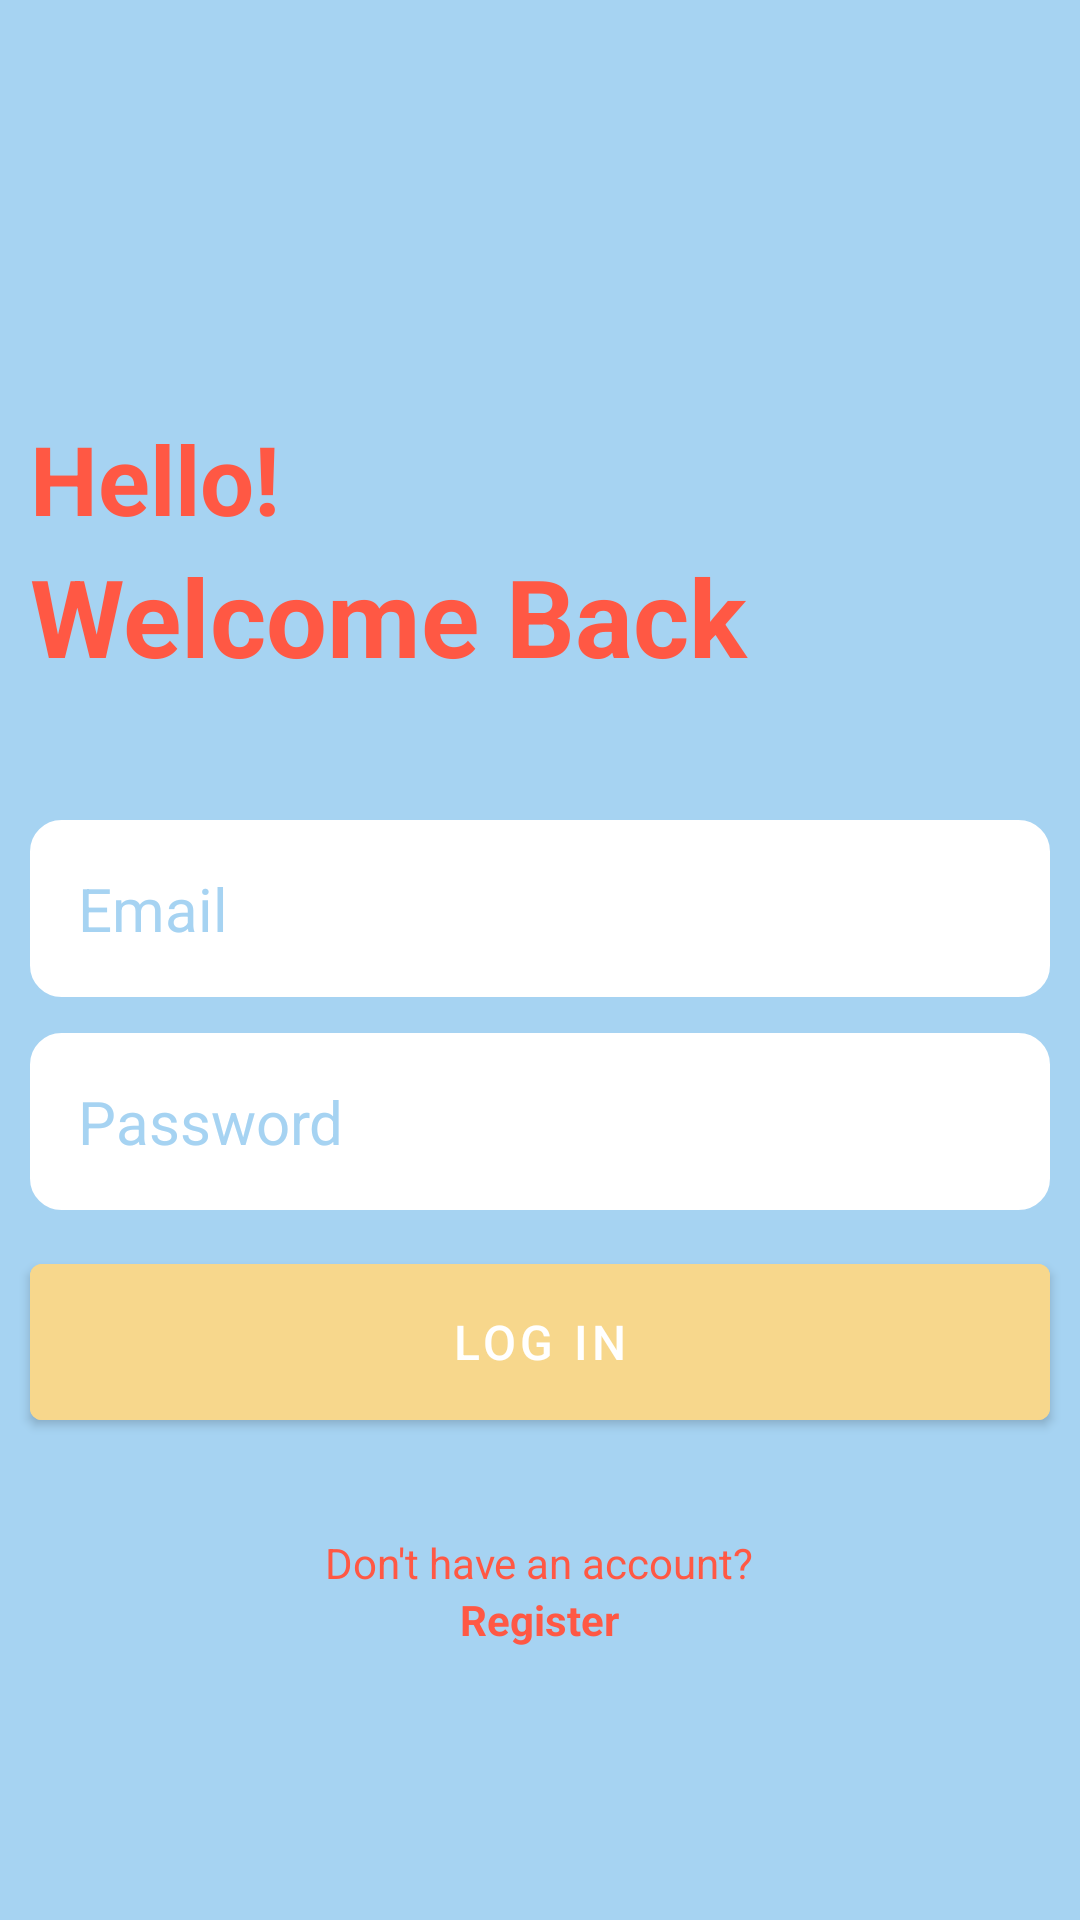

Reconstruct the res/layout file that produces this screen, plus the resources it refers to.
<!-- AndroidManifest.xml: application theme Base.Theme.NotesApp -->
<!-- res/layout/activity_login.xml -->
<?xml version="1.0" encoding="utf-8"?>
<RelativeLayout xmlns:android="http://schemas.android.com/apk/res/android"
    xmlns:app="http://schemas.android.com/apk/res-auto"
    xmlns:tools="http://schemas.android.com/tools"
    android:layout_width="match_parent"
    android:layout_height="match_parent"
    android:background="@color/babyblue"
    tools:context=".LoginActivity">

    <ImageView
        android:layout_width="128dp"
        android:layout_height="128dp"
        android:layout_centerHorizontal="true"
        android:layout_marginTop="10dp"
        android:src="@drawable/login"
        android:id="@+id/login_icon"/>

    <LinearLayout
        android:layout_width="match_parent"
        android:layout_height="wrap_content"
        android:orientation="vertical"
        android:id="@+id/hello_text"
        android:layout_below="@id/login_icon">


        <TextView
            android:layout_width="match_parent"
            android:layout_height="wrap_content"
            android:text="Hello!"
            android:textStyle="bold"
            android:textSize="32sp"
            android:layout_marginHorizontal="10dp"
            android:textColor="@color/brick"/>

        <TextView
            android:layout_width="match_parent"
            android:layout_height="wrap_content"
            android:text="Welcome Back"
            android:textColor="@color/brick"
            android:textSize="36dp"
            android:layout_marginHorizontal="10dp"
            android:textStyle="bold" />

    </LinearLayout>
    <LinearLayout
        android:layout_width="match_parent"
        android:layout_height="wrap_content"
        android:orientation="vertical"
        android:layout_marginVertical="32dp"
        android:layout_below="@+id/hello_text"
        android:id="@+id/formLayout">

        <EditText
            android:layout_width="match_parent"
            android:layout_height="wrap_content"
            android:hint="Email"
            android:textColorHint="@color/babyblue"
            android:backgroundTint="@color/white"
            android:textColor="@color/black"
            android:textSize="20sp"
            android:background="@drawable/rounded_corner"
            android:padding="16dp"
            android:layout_marginTop="12dp"
            android:layout_marginHorizontal="10dp"
            android:id="@+id/email_editText"
            android:inputType="textEmailAddress"/>

        <EditText
            android:layout_width="match_parent"
            android:layout_height="wrap_content"
            android:hint="Password"
            android:textColorHint="@color/babyblue"
            android:backgroundTint="@color/white"
            android:textColor="@color/black"
            android:textSize="20sp"
            android:background="@drawable/rounded_corner"
            android:padding="16dp"
            android:layout_marginTop="12dp"
            android:layout_marginHorizontal="10dp"
            android:id="@+id/password_editText"
            android:inputType="textPassword"/>


        <com.google.android.material.button.MaterialButton
            android:layout_width="match_parent"
            android:layout_height="64dp"
            android:text="Log In"
            android:backgroundTint="@color/mustardgray"
            android:layout_marginHorizontal="10dp"
            android:layout_marginTop="12dp"
            android:textSize="16sp"
            android:id="@+id/login_btn"/>

        <ProgressBar
            android:layout_width="24dp"
            android:layout_height="64dp"
            android:id="@+id/progressBar"
            android:layout_gravity="center"
            android:layout_marginTop="12dp"
            android:visibility="gone"/>

    </LinearLayout>
    <LinearLayout
        android:layout_width="match_parent"
        android:layout_height="wrap_content"
        android:layout_below="@+id/formLayout"
        android:orientation="vertical"
        android:gravity="center">

        <TextView
            android:layout_width="wrap_content"
            android:layout_height="wrap_content"
            android:textColor="@color/brick"
            android:text="Don't have an account?"/>

        <TextView
            android:layout_width="wrap_content"
            android:layout_height="wrap_content"
            android:text="Register"
            android:textColor="@color/brick"
            android:textStyle="bold"
            android:id="@+id/registerTextView_btn"/>

    </LinearLayout>

</RelativeLayout>
<!-- resources referenced by this layout -->
<resources>
  <color name="babyblue">#A6D3F2</color>
  <color name="black">#FF000000</color>
  <color name="brick">#FF5844</color>
  <color name="mustardgray">#F7D78C</color>
  <color name="white">#FFFFFFFF</color>
  <!-- drawable rounded_corner (drawable) -->
  <?xml version="1.0" encoding="utf-8"?>
  <shape xmlns:android="http://schemas.android.com/apk/res/android"
      android:shape="rectangle">
      <corners android:radius="10dp"/>
      <stroke android:width="1dp" android:color="@color/babyblue" />
  
  
  
  </shape>
  <style name="Base.Theme.NotesApp" parent="Theme.MaterialComponents.NoActionBar">
          <item name="colorPrimary">@color/babyblue</item>
          <item name="colorPrimaryVariant">@color/babyblue</item>
          <item name="colorOnPrimary">@color/white</item>
  
          <item name="colorSecondary">@color/mustardgray</item>
          <item name="colorSecondaryVariant">@color/mustardgray</item>
          <item name="colorOnSecondary">@color/white</item>
  
          <item name="android:statusBarColor">@color/brick</item>
  
      </style>
</resources>
